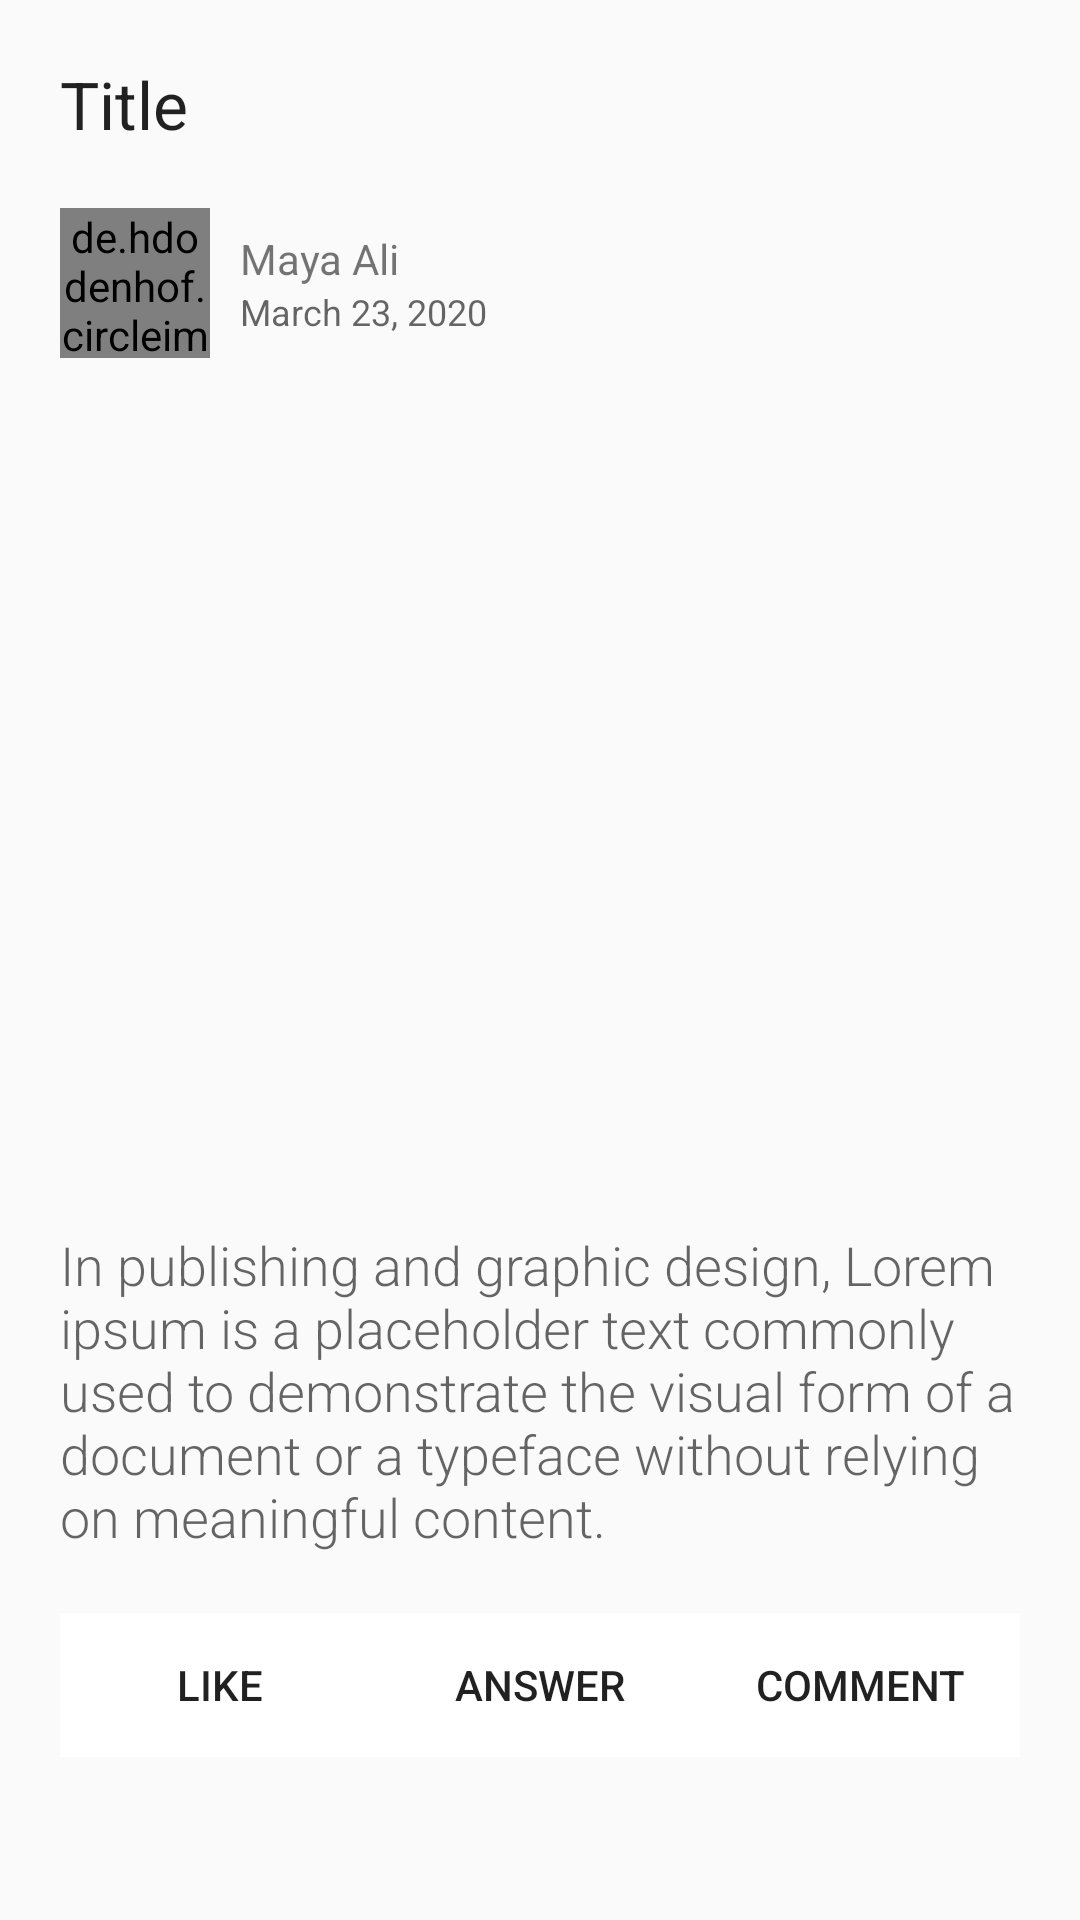

Reconstruct the res/layout file that produces this screen, plus the resources it refers to.
<!-- AndroidManifest.xml: application theme AppTheme -->
<!-- res/layout/activity_forum.xml -->
<?xml version="1.0" encoding="utf-8"?>
<androidx.constraintlayout.widget.ConstraintLayout xmlns:android="http://schemas.android.com/apk/res/android"
    xmlns:app="http://schemas.android.com/apk/res-auto"
    xmlns:tools="http://schemas.android.com/tools"
    android:layout_width="match_parent"
    android:layout_height="match_parent"
    android:padding="20dp"
    tools:context=".Activity.Forum">

    <ScrollView
        android:layout_width="match_parent"
        android:layout_height="match_parent"
        app:layout_constraintTop_toTopOf="parent"
        app:layout_constraintStart_toStartOf="parent"
        app:layout_constraintEnd_toEndOf="parent"
        app:layout_constraintBottom_toBottomOf="parent"
        >
       <RelativeLayout
           android:layout_width="match_parent"
           android:layout_height="wrap_content"
           >
           <TextView
               android:id="@+id/postTitleForum"
               android:layout_width="wrap_content"
               android:layout_height="wrap_content"
               android:text="Title"
               android:textAppearance="@style/TextAppearance.AppCompat.Large"
               />

           <RelativeLayout
               android:id="@+id/postedBy"
               android:layout_below="@id/postTitleForum"
               android:layout_width="wrap_content"
               android:layout_height="wrap_content"
               android:layout_marginTop="20dp"
               >
               <de.hdodenhof.circleimageview.CircleImageView
                   android:id="@+id/profileImageForum"
                   android:layout_width="50dp"
                   android:layout_height="50dp"
                   android:src="@drawable/download"

                   />

               <RelativeLayout
                   android:layout_width="wrap_content"
                   android:layout_height="wrap_content"
                   android:layout_toRightOf="@+id/profileImageForum"
                   android:layout_centerInParent="true"
                   android:layout_marginStart="10dp"
                   >
                   <TextView
                       android:id="@+id/nameProfileForum"
                       android:layout_width="wrap_content"
                       android:layout_height="wrap_content"
                       android:text="Maya Ali"


                       />
                   <TextView
                       android:id="@+id/postDateForum"
                       android:layout_width="wrap_content"
                       android:layout_height="wrap_content"
                       android:layout_below="@+id/nameProfileForum"
                       android:textAppearance="@style/TextAppearance.AppCompat.Caption"
                       android:text="March 23, 2020"


                       />
               </RelativeLayout>

           </RelativeLayout>

           <ImageView
               android:id="@+id/imagePostForum"
               android:layout_width="match_parent"
               android:layout_height="250dp"
               android:src="@drawable/download"
               android:layout_below="@+id/postedBy"
               android:layout_marginTop="20dp"
               android:scaleType="fitXY"
               />

           <TextView
               android:id="@+id/descriptionForum"
               android:layout_width="wrap_content"
               android:layout_height="wrap_content"
               android:text="In publishing and graphic design, Lorem ipsum is a placeholder text commonly used to demonstrate the visual form of a document or a typeface without relying on meaningful content."
               android:textAppearance="@style/TextAppearance.AppCompat.Medium"
               android:layout_below="@+id/imagePostForum"
               android:fontFamily="sans-serif-light"
               android:layout_marginTop="20dp"
               />

           <LinearLayout
               android:layout_width="match_parent"
               android:layout_height="wrap_content"
               android:layout_below="@+id/descriptionForum"
               android:layout_marginTop="20dp"
               android:weightSum="3"
               >
               <Button
                   android:layout_weight="1"
                   android:layout_width="0dp"
                   android:layout_height="wrap_content"
                   android:text="Like"
                   android:background="@color/white"
                   android:id="@+id/likeButton"
                   />
               <Button
                   android:id="@+id/btnAnswerForum"
                   android:layout_weight="1"
                   android:layout_width="0dp"
                   android:layout_height="wrap_content"
                   android:text="Answer"
                   android:background="@color/white"
                   />
               <Button
                   android:id="@+id/btnCommentForum"
                   android:layout_weight="1"
                   android:layout_width="0dp"
                   android:layout_height="wrap_content"
                   android:text="Comment"
                   android:background="@color/white"
                   />

           </LinearLayout>

       </RelativeLayout>

    </ScrollView>
</androidx.constraintlayout.widget.ConstraintLayout>
<!-- resources referenced by this layout -->
<resources>
  <color name="white">#ffffff</color>
  <style name="AppTheme" parent="Theme.AppCompat.Light.DarkActionBar">
          
          <item name="colorPrimary">@color/colorPrimary</item>
          <item name="colorPrimaryDark">@color/colorPrimaryDark</item>
          <item name="colorAccent">@color/colorAccent</item>
      </style>
  <color name="colorPrimary">#015291</color>
  <color name="colorPrimaryDark">#024071</color>
  <color name="colorAccent">#015291</color>
</resources>
